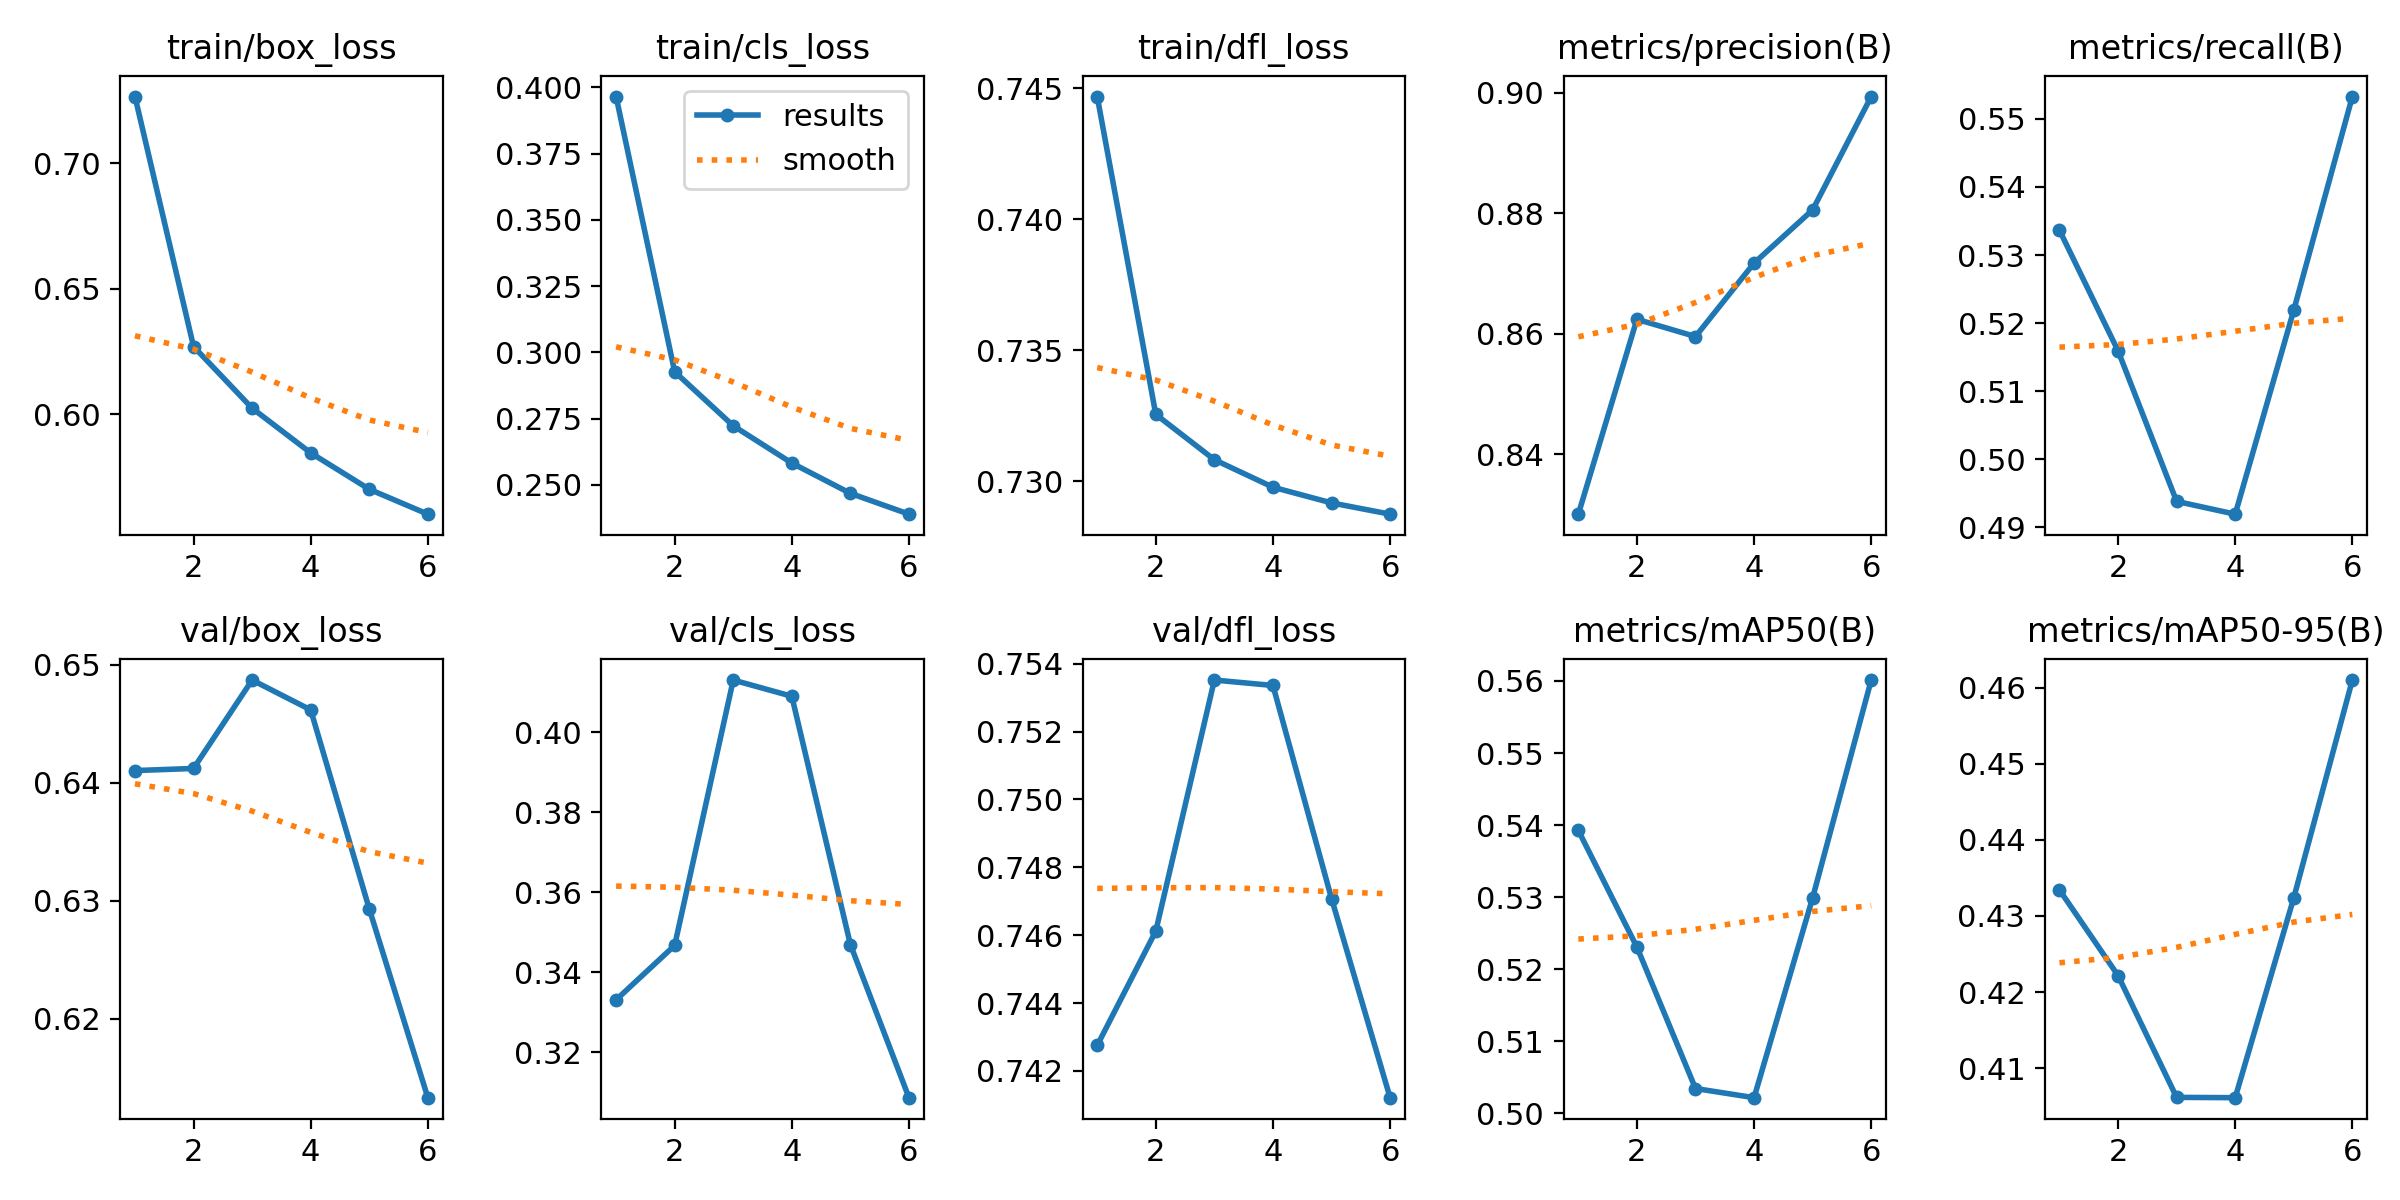

Source data for this figure (header and first rows):
epoch, time, train/box_loss, train/cls_loss, train/dfl_loss, metrics/precision(B), metrics/recall(B), metrics/mAP50(B), metrics/mAP50-95(B), val/box_loss, val/cls_loss, val/dfl_loss, lr/pg0, lr/pg1, lr/pg2
1, 4986, 0.7267, 0.3965, 0.7447, 0.83, 0.5336, 0.5393, 0.4334, 0.641, 0.3331, 0.7428, 0.0001667, 0.0001667, 0.06683
2, 9910, 0.627, 0.2927, 0.7326, 0.8624, 0.5159, 0.5231, 0.4222, 0.6412, 0.3467, 0.7461, 0.0003112, 0.0003112, 0.03365
3, 14834, 0.6025, 0.2723, 0.7308, 0.8595, 0.4938, 0.5034, 0.4062, 0.6487, 0.4131, 0.7535, 0.0003762, 0.0003762, 0.0003768
4, 19764, 0.5846, 0.2583, 0.7298, 0.8717, 0.4919, 0.5022, 0.4061, 0.6462, 0.4091, 0.7534, 0.0002525, 0.0002525, 0.0002525
5, 24696, 0.5701, 0.2468, 0.7292, 0.8805, 0.5219, 0.5299, 0.4324, 0.6293, 0.3469, 0.7471, 0.0001288, 0.0001288, 0.0001288
6, 29632, 0.5602, 0.239, 0.7287, 0.8993, 0.5533, 0.5601, 0.461, 0.6133, 0.3086, 0.7412, 3.81587e-05, 3.81587e-05, 3.81587e-05
